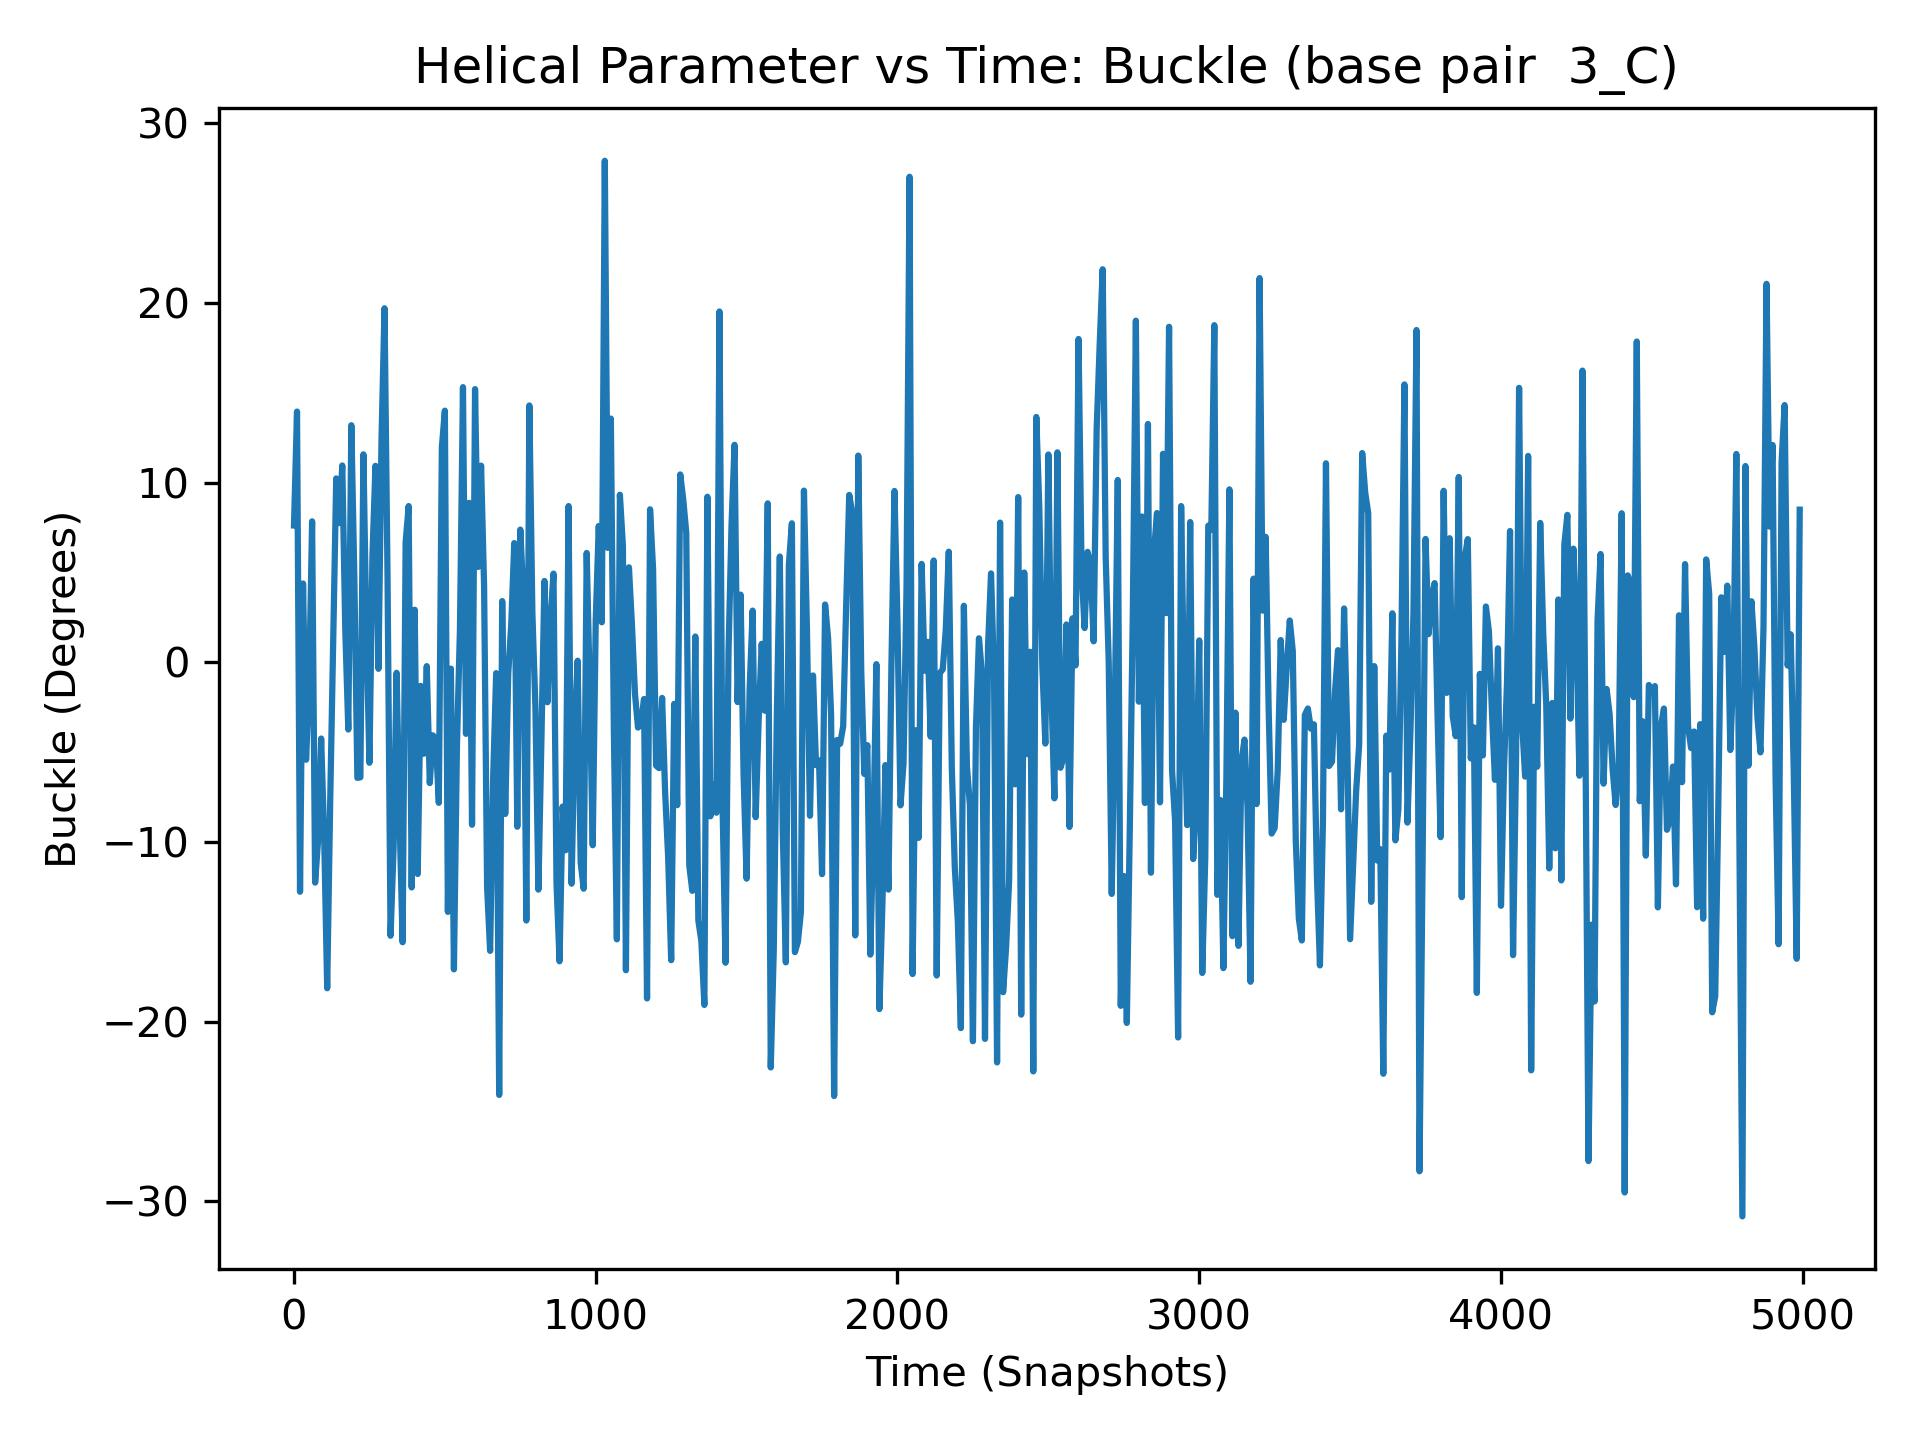

The data file committed next to this chart (first rows):
, 3_C
0, 7.62
1, -8.41
2, 3.48
3, -5.03
4, 8.23
5, -7.02
6, 6.27
7, 7.08
8, 9.06
9, 9.95
10, 13.96
11, -14.74
12, -2.46
13, -3.05
14, 5.97
15, 22.63
16, -3.65
17, 2.02
18, -10.59
19, 18.27
20, -12.77
21, 10.42
22, -6.6
23, 0.65
24, 3.3
25, -10.22
26, -17.43
27, -4.72
28, -1.59
29, -11.49
30, 4.39
31, -10.25
32, 1.19
33, 0.14
34, -10.28
35, -1.13
36, -2.21
37, -4.39
38, -4.67
39, -20.41
40, -5.42
41, -4.8
42, 0.05
43, -6.79
44, 1.44
45, 11.55
46, 11.23
47, 2.77
48, -13.07
49, -9.89
50, -1.4
51, -16.12
52, 1.06
53, 24.05
54, -11.35
55, 14.44
56, -13.65
57, -4.64
58, -9.89
59, 1.91
... 4,940 more rows
